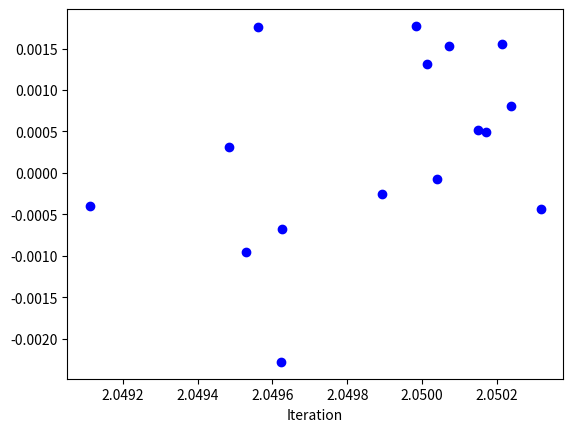

Recreate this plot in Python.
import matplotlib.pyplot as plt
import numpy as np

force_geom =   [
            [-0.000439,  2.050317],
	    [-0.000678,  2.049626],
	    [ 0.000517,  2.050151],
	    [-0.000069,  2.050040],
	    [-0.000395,  2.049111],
	    [ 0.001774,  2.049985],
	    [ 0.001550,  2.050214],
	    [-0.002282,  2.049623],
	    [-0.000956,  2.049528],
	    [ 0.000809,  2.050237],
	    [ 0.001313,  2.050013],
	    [ 0.000489,  2.050170],
	    [ 0.001535,  2.050072],
	    [-0.000249,  2.049892],
	    [ 0.001765,  2.049560],
	    [ 0.000308,  2.049485]]
force_geom = np.asarray(force_geom)



fig, ax1 = plt.subplots()
ax1.set_xlabel('Iteration')
#ax1.set_ylim(2.045,2.054)
#ax1.set_ylabel('Distance in Angstroms')
ax1.plot(force_geom[:,1], force_geom[:,0], 'bo',label='O--O Distance')
#plt.legend(loc=(0.6,0.25))
#ax2 = ax1.twinx()
#ax2.set_ylim(-0.002,0.015)
#ax2.set_ylabel('Max Force')
#ax2.plot(force_geom[:,0],'r-',label='O--O Max Force')
#plt.legend(loc=(0.6,0.45))
plt.savefig('fig.png')
